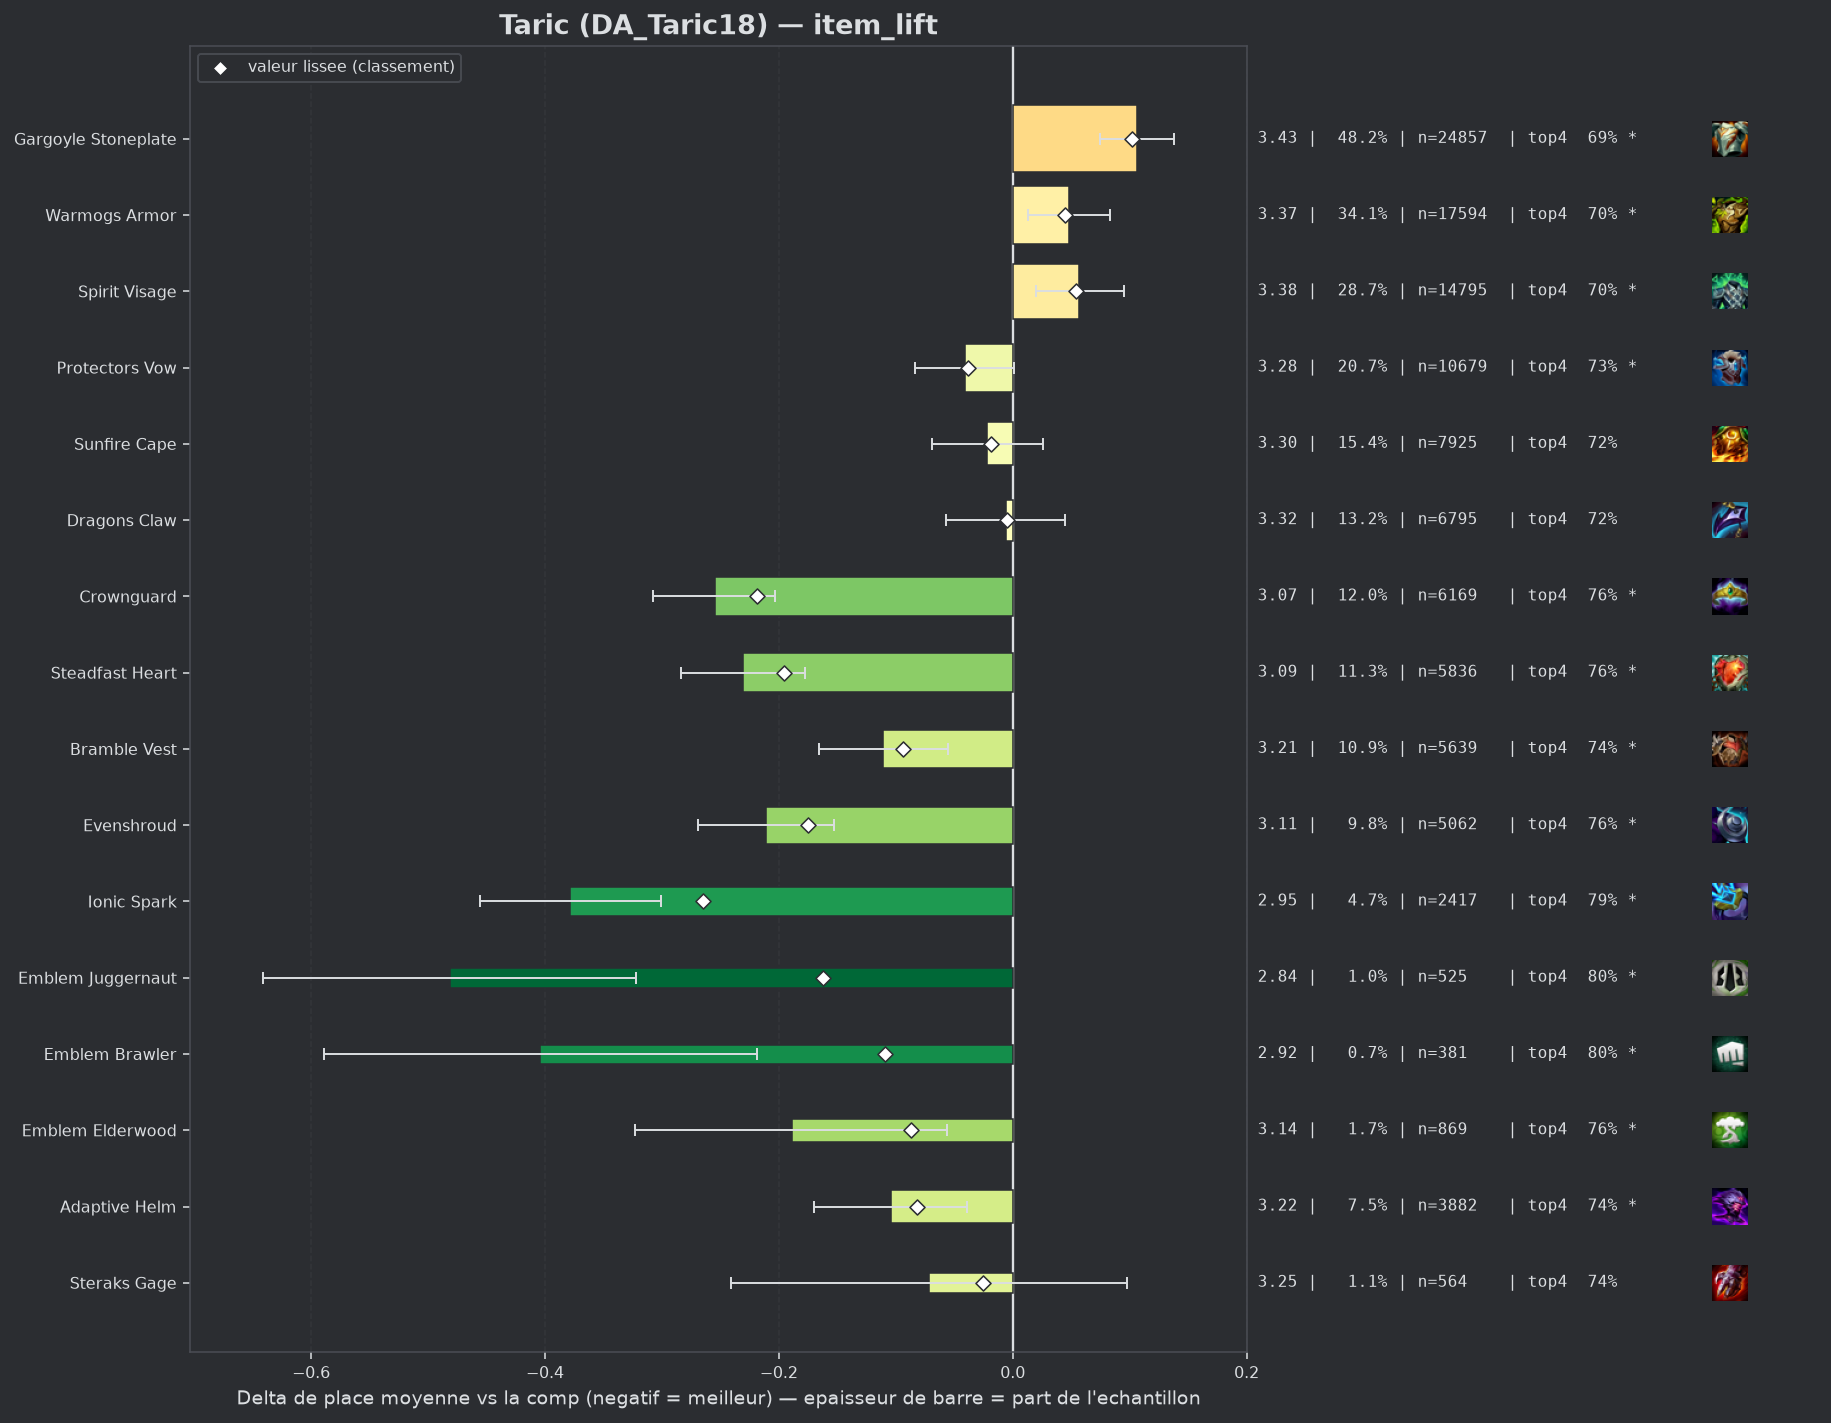

Data behind this chart, as committed beside it:
group, label, n, share, avg_place, shrunk_avg, score, d_avg, d_avg_pess, impact, d_top4, win, top2, top4, sd, z, p, significant
pepite, Ionic Spark, 2417, 0.04684, 2.947, 3.06, -0.265, -0.379, -0.301, 0.0124, 0.073, 0.2925, 0.5048, 0.789, 1.888, -9.6, 0.0, True
populaire, Crownguard, 6169, 0.1196, 3.07, 3.106, -0.219, -0.255, -0.203, 0.0261, 0.0454, 0.2798, 0.4951, 0.7614, 1.979, -9.54, 0.0, True
populaire, Steadfast Heart, 5836, 0.1131, 3.094, 3.129, -0.196, -0.231, -0.178, 0.0222, 0.0469, 0.2608, 0.48, 0.7629, 1.94, -8.58, 0.0, True
populaire, Evenshroud, 5062, 0.09811, 3.114, 3.15, -0.175, -0.211, -0.153, 0.0172, 0.0392, 0.2764, 0.4783, 0.7552, 1.99, -7.18, 0.0, True
pepite, Emblem Juggernaut, 525, 0.01018, 2.844, 3.163, -0.162, -0.481, -0.322, 0.0017, 0.0859, 0.3124, 0.5295, 0.8019, 1.852, -5.92, 0.0, True
pepite, Emblem Brawler, 381, 0.007384, 2.921, 3.216, -0.109, -0.404, -0.219, 0.0008, 0.0793, 0.2808, 0.5118, 0.7953, 1.833, -4.28, 2e-05, True
populaire, Bramble Vest, 5639, 0.1093, 3.214, 3.232, -0.094, -0.111, -0.055, 0.0102, 0.0226, 0.2538, 0.4598, 0.7386, 2.011, -3.92, 9e-05, True
pepite, Emblem Elderwood, 869, 0.01684, 3.136, 3.239, -0.087, -0.189, -0.056, 0.0015, 0.0412, 0.2785, 0.4591, 0.7572, 1.987, -2.78, 0.00537, True
pepite, Adaptive Helm, 3882, 0.07524, 3.221, 3.243, -0.082, -0.104, -0.039, 0.0062, 0.0267, 0.2481, 0.4575, 0.7427, 2.006, -3.11, 0.00185, True
populaire, Protectors Vow, 10679, 0.207, 3.284, 3.287, -0.038, -0.041, 0.0, 0.0078, 0.0097, 0.2482, 0.4441, 0.7257, 2.042, -1.9, 0.05727, True
pepite, Steraks Gage, 564, 0.01093, 3.254, 3.3, -0.025, -0.072, 0.0, 0.0003, 0.0251, 0.2234, 0.4592, 0.7411, 2.043, -0.83, 0.4079, False
populaire, Sunfire Cape, 7925, 0.1536, 3.304, 3.306, -0.019, -0.022, 0.0, 0.0029, 0.0088, 0.23, 0.4366, 0.7248, 2.002, -0.89, 0.374, False
populaire, Dragons Claw, 6795, 0.1317, 3.319, 3.32, -0.005, -0.006, 0.0, 0.0007, 0.0041, 0.2313, 0.4325, 0.7201, 2.009, -0.22, 0.8239, False
, Gargoyle Stoneplate Radiant, 52, 0.001008, 3.385, 3.328, 0.003, 0.059, 0.0, -0.0, 0.0148, 0.25, 0.3846, 0.7308, 1.953, 0.22, 0.8263, False
, Warmogs Armor Radiant, 87, 0.001686, 3.379, 3.329, 0.004, 0.054, 0.0, -0.0, -0.0033, 0.2299, 0.4483, 0.7126, 2.119, 0.24, 0.8116, False
, Titans Resolve, 66, 0.001279, 3.47, 3.334, 0.009, 0.145, 0.0, -0.0, -0.0645, 0.2576, 0.4242, 0.6515, 2.141, 0.55, 0.5835, False
, Spirit Visage Radiant, 44, 0.0008528, 3.568, 3.335, 0.01, 0.243, 0.0, -0.0, -0.0342, 0.25, 0.3636, 0.6818, 2.115, 0.76, 0.4461, False
, Lightshield Crest, 282, 0.005465, 3.376, 3.336, 0.011, 0.051, 0.0, -0.0001, -0.0103, 0.2482, 0.461, 0.7057, 2.139, 0.4, 0.691, False
, Emblem Invoker, 62, 0.001202, 3.613, 3.341, 0.016, 0.288, 0.0, -0.0, -0.0708, 0.2419, 0.4032, 0.6452, 2.239, 1.01, 0.3117, False
, Forbidden Idol, 66, 0.001279, 3.697, 3.347, 0.022, 0.372, 0.0, -0.0, -0.0948, 0.1818, 0.4394, 0.6212, 2.222, 1.36, 0.1743, False
, Emblem Lunar, 58, 0.001124, 3.793, 3.35, 0.025, 0.468, 0.0, -0.0, -0.0953, 0.1552, 0.3103, 0.6207, 2.049, 1.74, 0.08215, False
, Emblem Defender, 258, 0.005, 3.453, 3.351, 0.026, 0.128, 0.0, -0.0001, -0.0183, 0.2287, 0.376, 0.6977, 2.025, 1.02, 0.3099, False
, Void Gauntlet, 70, 0.001357, 3.886, 3.361, 0.036, 0.561, 0.046, -0.0, -0.1303, 0.1571, 0.3571, 0.5857, 2.194, 2.14, 0.03268, True
, Hullcrusher, 60, 0.001163, 4.017, 3.363, 0.038, 0.692, 0.119, -0.0, -0.1827, 0.1667, 0.3833, 0.5333, 2.262, 2.37, 0.01793, True
populaire, Warmogs Armor, 17594, 0.341, 3.373, 3.37, 0.045, 0.048, 0.013, -0.0154, -0.0113, 0.2339, 0.4285, 0.7047, 2.056, 2.67, 0.00766, True
, Aegis Of Dusk, 103, 0.001996, 3.816, 3.37, 0.045, 0.49, 0.077, -0.0001, -0.0849, 0.1845, 0.3204, 0.6311, 2.14, 2.32, 0.02012, True
, The Indomitable, 296, 0.005737, 3.534, 3.372, 0.047, 0.209, 0.0, -0.0003, -0.0302, 0.2061, 0.3818, 0.6858, 2.045, 1.75, 0.08003, False
populaire, Spirit Visage, 14795, 0.2867, 3.383, 3.379, 0.054, 0.057, 0.02, -0.0154, -0.0115, 0.2312, 0.4262, 0.7045, 2.065, 2.99, 0.00282, True
, Emblem Blossom, 141, 0.002733, 3.787, 3.381, 0.056, 0.462, 0.118, -0.0002, -0.0919, 0.2199, 0.3121, 0.6241, 2.083, 2.63, 0.00851, True
populaire, Gargoyle Stoneplate, 24857, 0.4818, 3.431, 3.427, 0.102, 0.106, 0.075, -0.0492, -0.0224, 0.23, 0.4155, 0.6936, 2.077, 6.66, 0.0, True
, Aegis Of Dawn, 158, 0.003062, 4.152, 3.435, 0.11, 0.827, 0.486, -0.0003, -0.1527, 0.1519, 0.2975, 0.5633, 2.185, 4.75, 0.0, True
, Moguls Mail, 588, 0.0114, 3.641, 3.44, 0.115, 0.316, 0.141, -0.0013, -0.0799, 0.2092, 0.3878, 0.6361, 2.151, 3.54, 0.00039, True
, Component Negatron Cloak, 175, 0.003392, 4.24, 3.458, 0.133, 0.915, 0.587, -0.0004, -0.1846, 0.1486, 0.2686, 0.5314, 2.206, 5.48, 0.0, True
, Component Chain Vest, 312, 0.006047, 4.202, 3.529, 0.204, 0.877, 0.623, -0.0012, -0.1775, 0.1506, 0.2949, 0.5385, 2.28, 6.78, 0.0, True
, Component Giants Belt, 625, 0.01211, 4.16, 3.64, 0.315, 0.835, 0.652, -0.0038, -0.164, 0.1664, 0.3136, 0.552, 2.317, 8.97, 0.0, True
